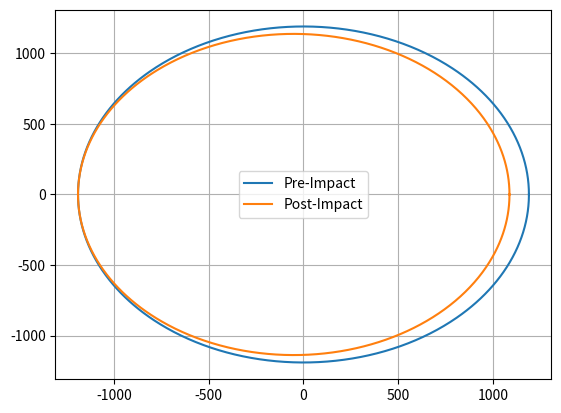

Source code (Python):
import numpy as np
import matplotlib.pyplot as plt

##CONSTANTS
G = 6.6743e-11

##Mass Properties of Center Body
mDidymos = 5.2e11
RDidymos = 390.0
muDidymos = G*mDidymos

###########PRE-IMPACT#############

###Orbital Elements of Dimorphis Pre-Impact
aPRE = 1190.
ePRE = 0.0

##Orbital Period
TPRE = 2*np.pi/np.sqrt(muDidymos)*aPRE**(3./2.)
TPRE /= 60.0 #converts to minutes
TPRE /= 60.0 #converts to hours
print('Orbital Period Pre Impact = ',TPRE,' hrs')

##Velocity of Orbit
# h = a * v
# h = sqrt(p*mu)
# p = a*(1-e^2)
pPRE = aPRE*(1-ePRE**2)
hPRE = np.sqrt(pPRE*muDidymos)
vPRE = hPRE/aPRE
print('Velocity Pre Impact = ',vPRE,' m/s')

############POST IMPACT############
TPOST = (11.0 + 23./60.)*3600.0
#TPOST = 2*np.pi/np.sqrt(muDidymos)*aPOST**(3./2.)
aPOST = (TPOST*np.sqrt(muDidymos)/(2*np.pi))**(2./3.)
print('Semi Major Axis Post = ',aPOST)
# a = (ra + rp)/2
raPOST = aPRE
rpPOST = aPOST*2.0 - raPOST
print('Apoaps = ',raPOST,' Periaps = ',rpPOST)
ePOST = (raPOST - rpPOST)/(2*aPOST)
print('Eccentricity Post Impact = ',ePOST)
pPOST = aPOST*(1-ePOST**2)
hPOST = np.sqrt(pPOST*muDidymos)
vaPOST = hPOST / raPOST
vpPOST = hPOST / rpPOST
print('Velocity Apo = ',vaPOST,' Velocity Peri = ',vpPOST)

###########PLOT EVERYTHING#########

###PREIMPACT
vu = np.linspace(0,2*np.pi,1000)
xPRE = aPRE*np.cos(vu)
yPRE = aPRE*np.sin(vu)

##POSTIMPACT
rPOST = pPOST / ( 1 + ePOST*np.cos(vu))
xPOST = rPOST*np.cos(vu)
yPOST = rPOST*np.sin(vu)

plt.plot(xPRE,yPRE,label='Pre-Impact')
plt.plot(xPOST,yPOST,label='Post-Impact')
plt.legend()
plt.grid()

plt.show()